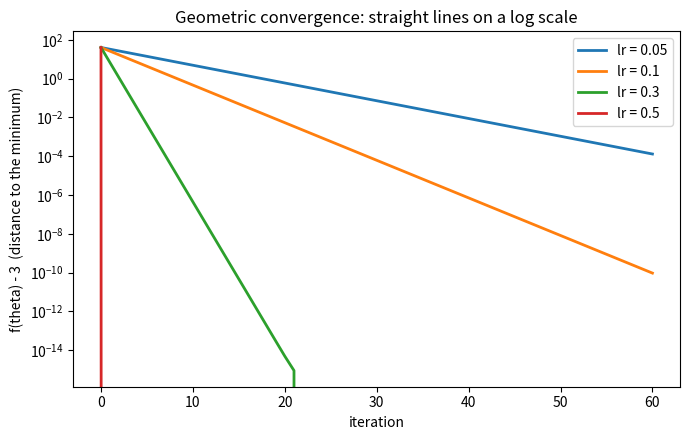
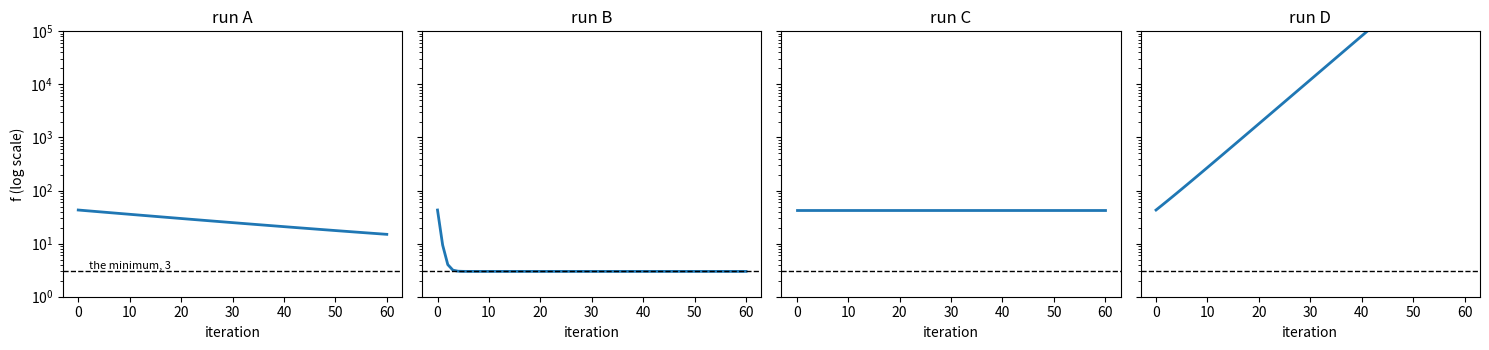

These charts were generated, in order, by the following Python code:
# ABOUTME: My Linear Regression workshop 3 - learning rate regimes on the subject's f.
# ABOUTME: Convergence rate, feature scaling, and loss-curve diagnosis.

import numpy as np
import matplotlib.pyplot as plt

# The data the project subject generates, verbatim. A seed is added so every run of this notebook
# shows the same numbers; the subject does not fix one, so yours will differ in the last decimals.
np.random.seed(42)
X = 4 * np.random.rand(100, 1)
y = 10 + 2 * X + np.random.randn(100, 1)

def ready(*values):
    """True once the exercises a cell depends on have been filled in."""
    return all(v is not None for v in values)

print("X", X.shape, " y", y.shape)
print("generated with intercept 10 and slope 2, plus standard normal noise")

TARGET = np.array([2.0, 6.0])      # where the subject's f has its minimum

def f(x):
    """f(x) = 3 + (x - [2, 6])^T (x - [2, 6]). Minimum value 3, reached at [2, 6]."""
    d = np.asarray(x, dtype=float) - TARGET
    return float(3 + d @ d)

def fprime(x):
    """Its gradient: 2(x - [2, 6])."""
    return 2 * (np.asarray(x, dtype=float) - TARGET)

print("f at the minimum:", f(TARGET), "| f at the origin:", f([0.0, 0.0]))

def descend(start, learning_rate, iterations=50, grad=fprime):
    """Plain gradient descent, keeping the whole path."""
    x = np.array(start, dtype=float)
    path = [x.copy()]
    for _ in range(iterations):
        x = x - learning_rate * grad(x)
        path.append(x.copy())
    return np.array(path)

rates = [0.01, 0.1, 0.5, 0.9, 1.0, 1.1]

# TODO: for each rate, run 50 steps from [0, 0] and record the final point and f there
table = None
table

def check(label, *conditions):
    """Report an exercise self-check without raising: a red traceback is a bad first impression."""
    try:
        ok = all(bool(c()) for c in conditions)
    except Exception as exc:                      # a stub that still returns None lands here
        print(f"  {label}: not yet ({type(exc).__name__}: {exc})")
        return False
    print(f"  {label}: {'PASS' if ok else 'not yet'}")
    return ok

check("six rates tried", lambda: len(table) == 6)
check("0.1 converges", lambda: abs(table.loc[table["learning rate"] == 0.1, "f(theta)"].item() - 3) < 1e-6)
check("1.0 does NOT", lambda: table.loc[table["learning rate"] == 1.0, "f(theta)"].item() > 40)
check("1.1 explodes", lambda: table.loc[table["learning rate"] == 1.1, "f(theta)"].item() > 1e6)

def converges(lr, iterations=200, tolerance=1e-3):
    """True if 200 steps from [0, 0] end within `tolerance` of the known minimum of 3."""
    # TODO: run descend, then check f(end) is finite and close to 3
    return None

# TODO: scan 0.01 to 1.50 in steps of 0.01 and keep the largest value that converges
largest_working_lr = None
print("largest learning rate that still converges:", largest_working_lr)

def check(label, *conditions):
    """Report an exercise self-check without raising: a red traceback is a bad first impression."""
    try:
        ok = all(bool(c()) for c in conditions)
    except Exception as exc:                      # a stub that still returns None lands here
        print(f"  {label}: not yet ({type(exc).__name__}: {exc})")
        return False
    print(f"  {label}: {'PASS' if ok else 'not yet'}")
    return ok

check("an answer was found", lambda: largest_working_lr is not None)
check("it sits just below 1.0", lambda: 0.90 <= largest_working_lr < 1.0)
check("a little more diverges", lambda: not converges(largest_working_lr + 0.05))

fig, ax = plt.subplots(figsize=(7, 4.5))
for lr in (0.05, 0.1, 0.3, 0.5):
    path = descend([0.0, 0.0], lr, 60)
    ax.plot([f(p) - 3 for p in path], lw=2, label=f"lr = {lr}")
ax.set_yscale("log"); ax.set_xlabel("iteration"); ax.set_ylabel("f(theta) - 3  (distance to the minimum)")
ax.set_title("Geometric convergence: straight lines on a log scale"); ax.legend()
plt.tight_layout()

X_new = np.hstack([np.ones((X.shape[0], 1)), X])
X_big = np.hstack([np.ones((X.shape[0], 1)), X * 1000])
m = len(X_new)

def make_cost_grad(design):
    cost = lambda th: float(np.mean((design.dot(th.reshape(-1, 1)) - y) ** 2))
    def grad(th):
        return (2 / m * design.T.dot(design.dot(th.reshape(-1, 1)) - y)).ravel()
    return cost, grad

cost_ok, grad_ok = make_cost_grad(X_new)
cost_big, grad_big = make_cost_grad(X_big)

for label, cost, grad in [("original units", cost_ok, grad_ok), ("x1000 units", cost_big, grad_big)]:
    with np.errstate(over="ignore", invalid="ignore"):
        end = descend([0.0, 0.0], 0.1, 200, grad=grad)[-1]
    print(f"{label:15} lr=0.1 -> theta {np.array2string(end, precision=2)}  cost {cost(end):.4g}")

def standardise(column):
    """Return (scaled column, mean, std) - the classic z-score."""
    # TODO
    return None, None, None

scaled, mu, sigma = standardise(X[:, 0] * 1000)
if ready(scaled):
    X_scaled = np.hstack([np.ones((len(X), 1)), scaled.reshape(-1, 1)])
    cost_s, grad_s = make_cost_grad(X_scaled)
    end = descend([0.0, 0.0], 0.1, 200, grad=grad_s)[-1]
    print("scaled, lr=0.1 ->", np.round(end, 3), " cost", round(cost_s(end), 4))

def check(label, *conditions):
    """Report an exercise self-check without raising: a red traceback is a bad first impression."""
    try:
        ok = all(bool(c()) for c in conditions)
    except Exception as exc:                      # a stub that still returns None lands here
        print(f"  {label}: not yet ({type(exc).__name__}: {exc})")
        return False
    print(f"  {label}: {'PASS' if ok else 'not yet'}")
    return ok

check("mean 0", lambda: abs(float(np.mean(scaled))) < 1e-9)
check("std 1", lambda: abs(float(np.std(scaled)) - 1) < 1e-9)
check("mean and std returned for later", lambda: mu is not None and sigma is not None)

def curve(lr, iterations=60):
    with np.errstate(over="ignore", invalid="ignore"):
        return np.array([f(p) for p in descend([0.0, 0.0], lr, iterations)])

mystery = {"A": curve(0.005), "B": curve(0.3), "C": curve(1.0), "D": curve(1.05)}

# One shared axis: with a per-panel axis, a dead-flat curve autoscales into a dramatic slope
# and the whole point is lost.
fig, axes = plt.subplots(1, 4, figsize=(15, 3.6), sharey=True)
for ax, (label, c) in zip(axes, mystery.items()):
    ax.plot(np.where(np.isfinite(c), c, np.nan), lw=2)
    ax.axhline(3, color="k", ls="--", lw=1)
    ax.set_yscale("log"); ax.set_ylim(1, 1e5)
    ax.set_title(f"run {label}"); ax.set_xlabel("iteration")
axes[0].set_ylabel("f (log scale)")
axes[0].annotate("the minimum, 3", xy=(2, 3.4), fontsize=8)
plt.tight_layout()

diagnosis = {"A": "", "B": "", "C": "", "D": ""}
diagnosis

def check(label, *conditions):
    """Report an exercise self-check without raising: a red traceback is a bad first impression."""
    try:
        ok = all(bool(c()) for c in conditions)
    except Exception as exc:                      # a stub that still returns None lands here
        print(f"  {label}: not yet ({type(exc).__name__}: {exc})")
        return False
    print(f"  {label}: {'PASS' if ok else 'not yet'}")
    return ok

_final = {k: (v[np.isfinite(v)][-1] if np.isfinite(v).any() else np.inf) for k, v in mystery.items()}
check("A is still far from the minimum", lambda: _final["A"] > 3.5)
check("B arrived", lambda: abs(_final["B"] - 3) < 1e-3)
check("C never moved", lambda: abs(_final["C"] / mystery["C"][0] - 1) < 1e-9)
check("D blew up", lambda: _final["D"] > 1e6)
check("you labelled all four", lambda: all(diagnosis.values()))
